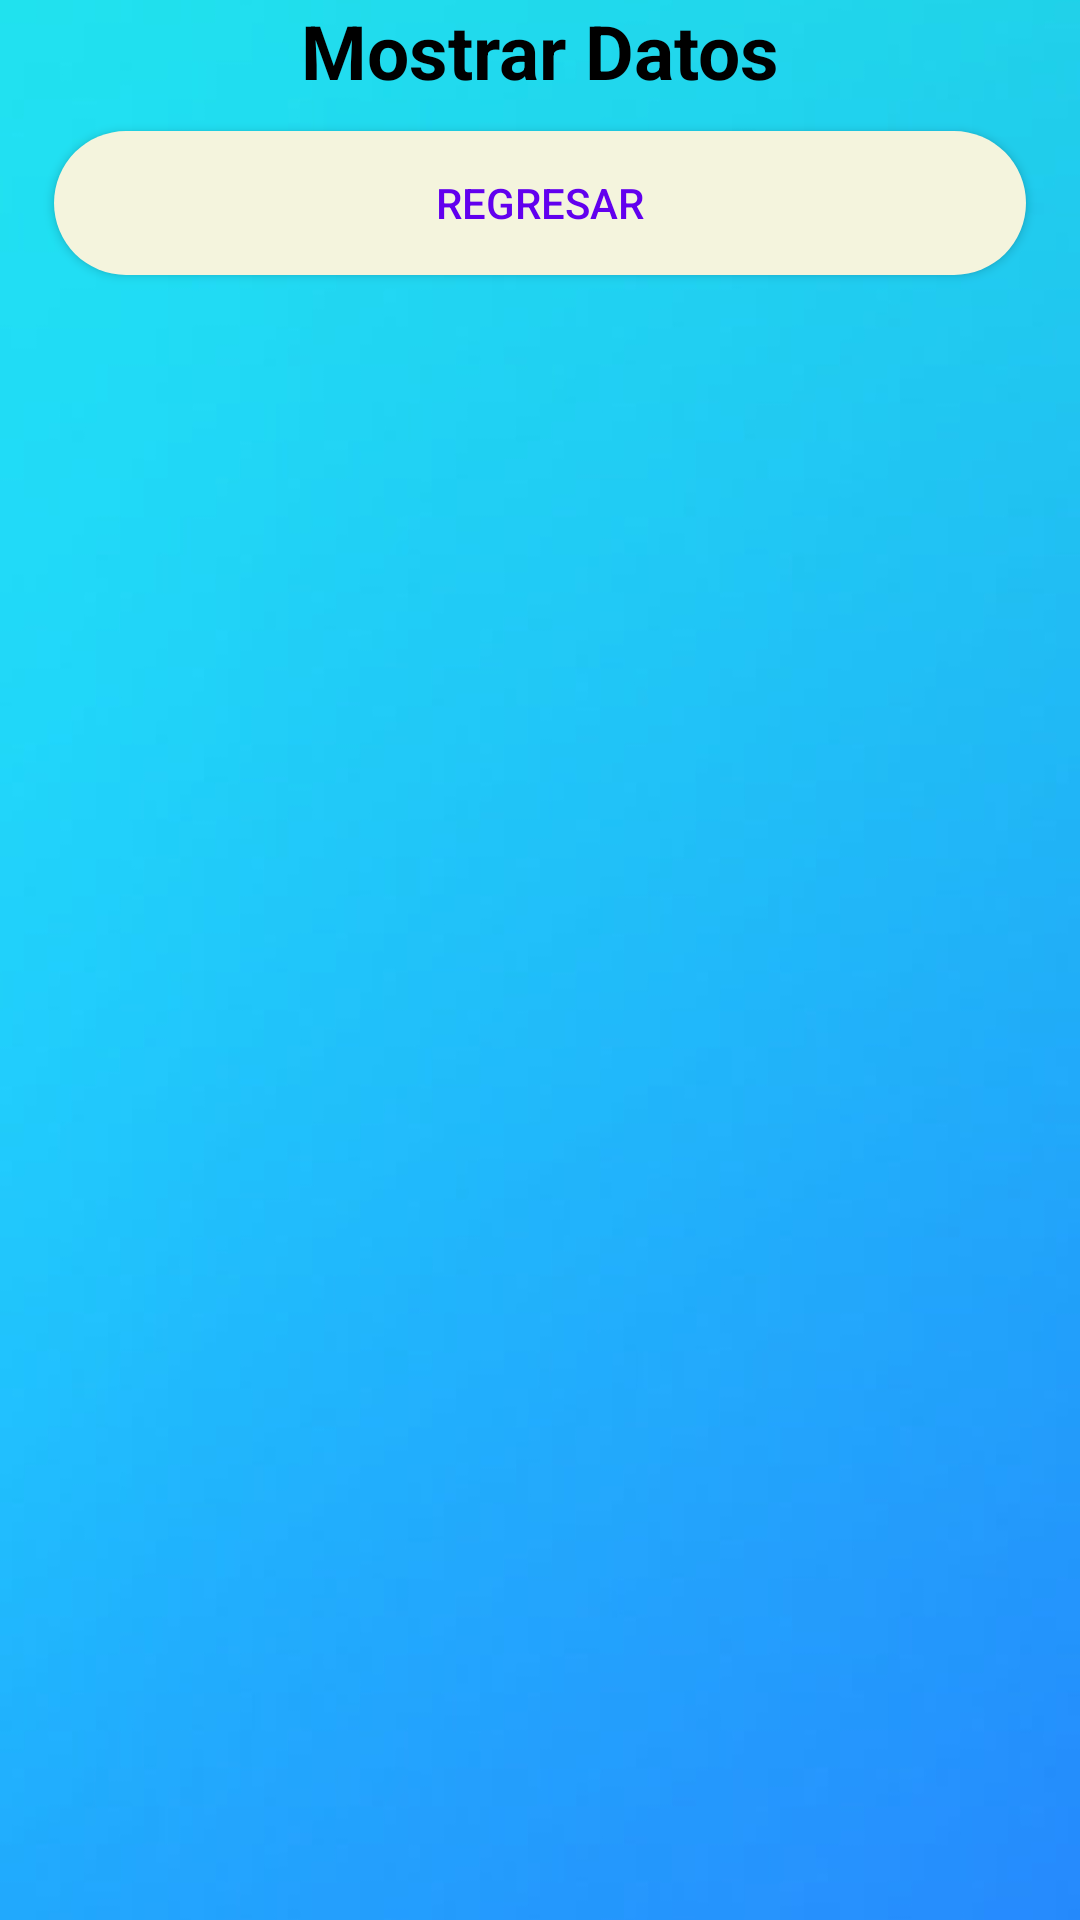

Write the Android layout XML for this screen, with the resource values it uses.
<!-- AndroidManifest.xml: application theme Theme.AppEd -->
<!-- res/layout/activity_mostrar.xml -->
<androidx.constraintlayout.widget.ConstraintLayout xmlns:android="http://schemas.android.com/apk/res/android"
    xmlns:app="http://schemas.android.com/apk/res-auto"
    xmlns:tools="http://schemas.android.com/tools"
    android:layout_width="match_parent"
    android:layout_height="match_parent"
    android:background="@drawable/fondo_azul"
    tools:context="com.example.apped.Funciones.MostrarActivity">

    <TextView
        android:id="@+id/txtMostrar"
        android:layout_width="wrap_content"
        android:layout_height="wrap_content"
        android:text="@string/mostrar_dato"
        android:textStyle="bold"
        android:textSize="25dp"
        android:textColor="@color/black"
        app:layout_constraintEnd_toEndOf="parent"
        app:layout_constraintStart_toStartOf="parent"
        app:layout_constraintTop_toTopOf="parent" />


    <Button
        android:id="@+id/btnRegresar"
        android:layout_width="match_parent"
        android:layout_height="wrap_content"
        android:background="@drawable/button_rounded"
        android:layout_marginStart="18dp"
        android:layout_marginEnd="18dp"
        android:layout_marginTop="10dp"
        android:textColor="@color/purple_500"
        android:text="@string/regresar"
        app:layout_constraintTop_toBottomOf="@id/txtMostrar"/>

    <ListView
        android:id="@+id/listV"
        android:layout_width="match_parent"
        android:layout_height="match_parent"
        android:layout_marginTop="110dp"
        app:layout_constraintTop_toBottomOf="@+id/btnRegresar"/>


</androidx.constraintlayout.widget.ConstraintLayout>
<!-- resources referenced by this layout -->
<resources>
  <color name="black">#FF000000</color>
  <color name="purple_500">#FF6200EE</color>
  <!-- drawable button_rounded (drawable) -->
  <?xml version="1.0" encoding="utf-8"?>
  <shape xmlns:android="http://schemas.android.com/apk/res/android">
      <corners android:radius="30dp"/>
      <solid android:color="@color/beige"/>
  </shape>
  <!-- drawable fondo_azul: jpg bitmap (drawable, 159161 bytes) -->
  <string name="mostrar_dato">Mostrar Datos</string>
  <string name="regresar">Regresar</string>
  <style name="Theme.AppEd" parent="Theme.AppCompat.Light.DarkActionBar">
          
          <item name="colorPrimary">@color/purple_500</item>
          <item name="colorPrimaryVariant">@color/purple_700</item>
          <item name="colorOnPrimary">@color/white</item>
          
          <item name="colorSecondary">@color/teal_200</item>
          <item name="colorSecondaryVariant">@color/teal_700</item>
          <item name="colorOnSecondary">@color/black</item>
          
          <item name="android:statusBarColor">?attr/colorPrimaryVariant</item>
          
      </style>
  <color name="beige">#f4f4dd</color>
  <color name="purple_700">#FF3700B3</color>
  <color name="white">#FFFFFFFF</color>
  <color name="teal_200">#FF03DAC5</color>
  <color name="teal_700">#FF018786</color>
</resources>
